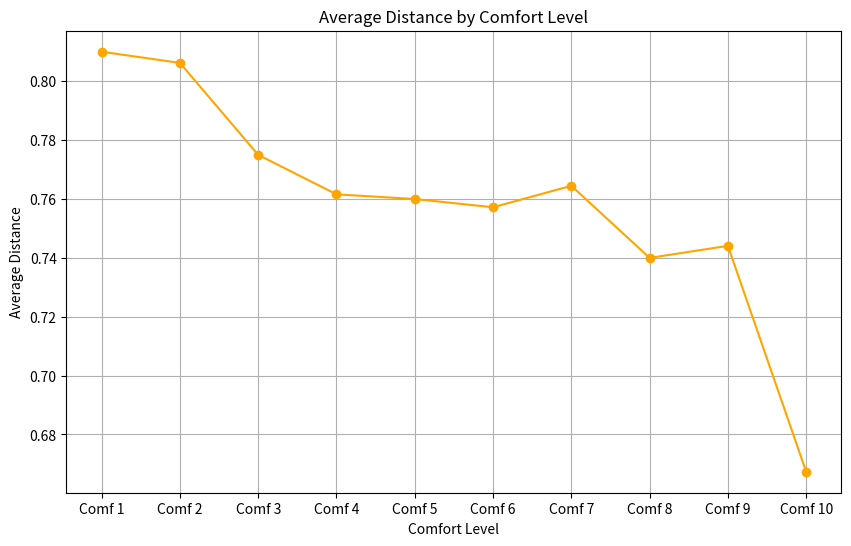
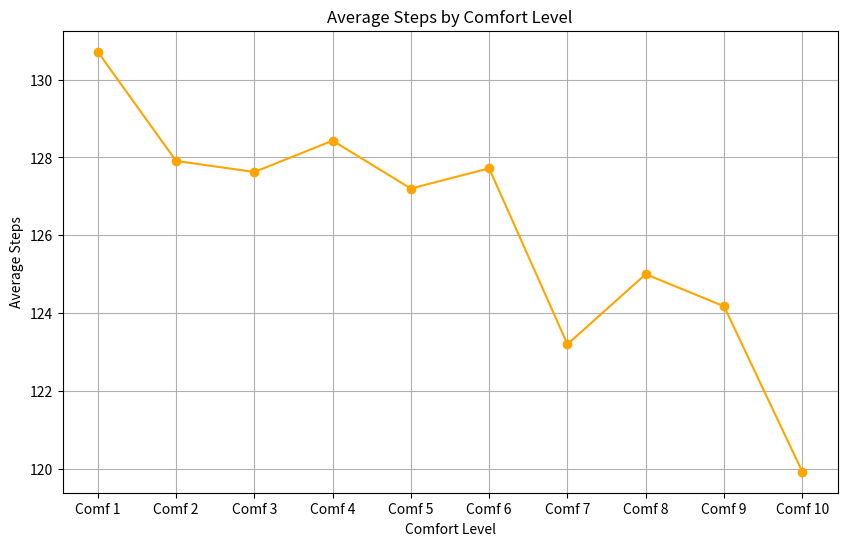

These charts were generated, in order, by the following Python code:
import matplotlib.pyplot as plt
import pandas as pd

# Datos de la distancia media
data_distance = {
    'Conf': ['Conf 1', 'Conf 2', 'Conf 3', 'Conf 4', 'Conf 5', 'Conf 6', 'Conf 7', 'Conf 8', 'Conf 9', 'Conf 10'],
    'Value': [0.66735, 0.7441, 0.74, 0.7645, 0.7572, 0.76, 0.7616, 0.775, 0.80625, 0.81005]
}

# Datos de los pasos promedio
data_steps = {
    'Conf': ['Conf 1', 'Conf 2', 'Conf 3', 'Conf 4', 'Conf 5', 'Conf 6', 'Conf 7', 'Conf 8', 'Conf 9', 'Conf 10'],
    'Value': [130.715, 127.91, 127.625, 128.43, 127.2, 127.72, 123.2, 125, 124.175, 119.925]
}


# Crear DataFrames
df_distance = pd.DataFrame(data_distance)
df_steps = pd.DataFrame(data_steps)

# Invertir los valores de la distancia media pero mantener las etiquetas en el orden original
df_distance['Value'] = df_distance['Value'][::-1].reset_index(drop=True)
df_distance['Comfort'] = df_distance['Conf'].str.replace('Conf', 'Comf')

# Actualizar las etiquetas de pasos promedio
df_steps['Comfort'] = df_steps['Conf'].str.replace('Conf', 'Comf')

# Graficar la distancia media por nivel de confort
plt.figure(figsize=(10, 6))
plt.plot(df_distance['Comfort'], df_distance['Value'], marker='o', color='orange')
plt.title('Average Distance by Comfort Level')
plt.xlabel('Comfort Level')
plt.ylabel('Average Distance')
plt.grid(True)
plt.show()

# Graficar los pasos promedio por nivel de confort
plt.figure(figsize=(10, 6))
plt.plot(df_steps['Comfort'], df_steps['Value'], marker='o', color='orange')
plt.title('Average Steps by Comfort Level')
plt.xlabel('Comfort Level')
plt.ylabel('Average Steps')
plt.grid(True)
plt.show()
